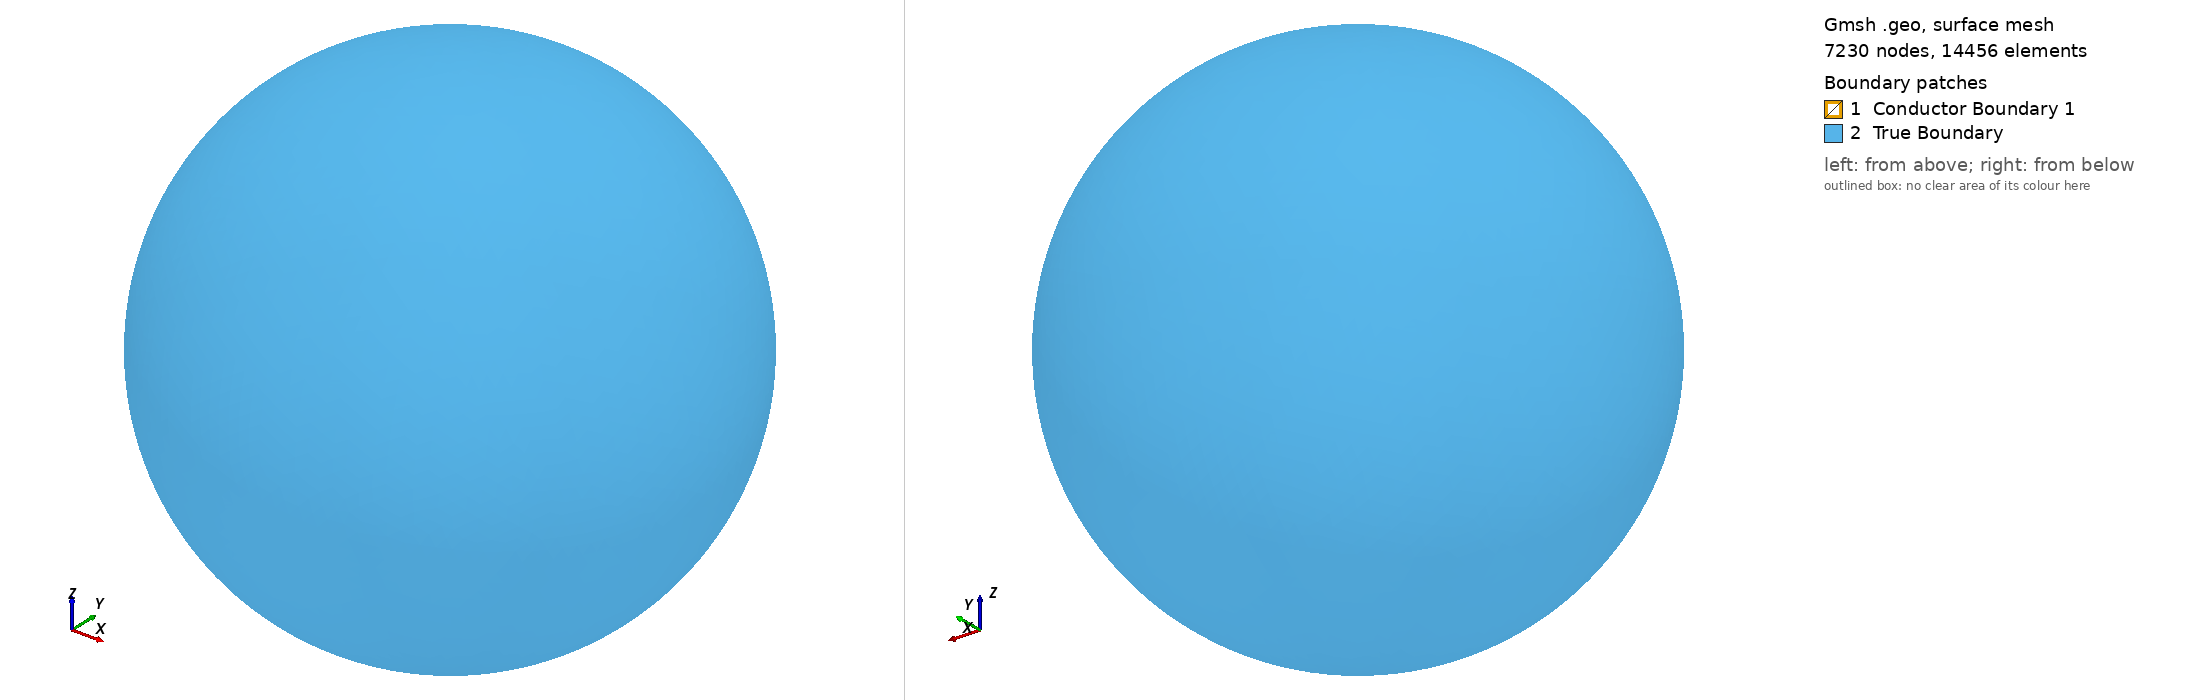

Gmsh geometry script, surface-meshed: 7230 nodes, 14456 surface elements. Boundary patches (legend numbers): 1 Conductor Boundary 1, 2 True Boundary. Left view from above one corner, right view from below the opposite corner. Legend entries are the model's physical surfaces. The drawing asked Gmsh for element sizes between 1% and 20% of the model's largest extent; the script's own settings can give other sizes.

=== test_torus_3.geo (drawn) ===
// =====================================================================
//  sphere_with_torus.geo
//  Sphere (diameter 7) with a torus centred at the origin.
//      torus ring (major) diameter = 3  -> major radius 1.5
//      torus tube (minor) diameter = 1  -> minor radius 0.5
//  Torus is a separate, conformal region inside the sphere.
// =====================================================================
SetFactory("OpenCASCADE");

// -------------------- parameters (edit here) -------------------------
sphere_dia     = 7;     // outer sphere diameter
torus_ring_dia = 3;     // diameter of the torus centre-ring  (major)
torus_tube_dia = 1;     // diameter of the tube cross-section (minor)

Rs   = sphere_dia/2;        // 3.5
Rmaj = torus_ring_dia/2;    // 1.5
Rmin = torus_tube_dia/2;    // 0.5

lc_torus  = 0.176776695;   // element size near/inside the torus
lc_sphere = 0.176776695;   // element size in the bulk of the sphere
eps = 1e-3;

// -------------------- geometry ---------------------------------------
Torus(1)  = {0, 0, 0, Rmaj, Rmin};   // axis = z, ring in the xy-plane
Sphere(2) = {0, 0, 0, Rs};

// Fragment -> shared interface, conformal mesh, two volumes
vol() = BooleanFragments{ Volume{1}; Delete; }{ Volume{2}; Delete; };

// -------------------- tag the regions robustly -----------------------
// The torus fits inside this small box; the surrounding region does not.
qxy = (Rmaj + Rmin + Rs) / 2;   // = 2.75, between torus extent (2.0) and Rs (3.5)
qz  = (Rmin        + Rs) / 2;   // = 2.0

torus_vol() = Volume  In BoundingBox{ -qxy, -qxy, -qz,  qxy, qxy, qz };
tsurf()     = Surface In BoundingBox{ -qxy, -qxy, -qz,  qxy, qxy, qz };

If (vol(0) == torus_vol(0))
  matrix_vol = vol(1);
Else
  matrix_vol = vol(0);
EndIf

// -------------------- physical groups --------------------------------
Physical Volume ("Conductor 1",  1) = { torus_vol(0) };
Physical Volume ("Insulating region", 2) = { matrix_vol  };

// outer sphere boundary = matrix boundary that is not the torus interface
mb() = Abs( Boundary{ Volume{matrix_vol}; } );
outer() = {};
For i In { 0 : #mb()-1 }
  hit = 0;
  For j In { 0 : #tsurf()-1 }
    If (mb(i) == tsurf(j))
      hit = 1;
    EndIf
  EndFor
  If (hit == 0)
    outer() += mb(i);
  EndIf
EndFor
Physical Surface ("True Boundary",    3) = outer();
Physical Surface ("Conductor Boundary 1", 4) = tsurf();

// -------------------- mesh size control ------------------------------
Field[1] = Distance;
Field[1].SurfacesList = { tsurf() };
Field[1].Sampling = 200;

Field[2] = Threshold;
Field[2].InField  = 1;
Field[2].SizeMin  = lc_torus;
Field[2].SizeMax  = lc_sphere;
Field[2].DistMin  = 0.2;
Field[2].DistMax  = 1.5;

Background Field = 2;

Mesh.MeshSizeExtendFromBoundary = 0;
Mesh.MeshSizeFromPoints         = 0;
Mesh.MeshSizeFromCurvature      = 0;
Mesh.Algorithm   = 6;   // 2D: Frontal-Delaunay
Mesh.Algorithm3D = 1;   // 3D: Delaunay
